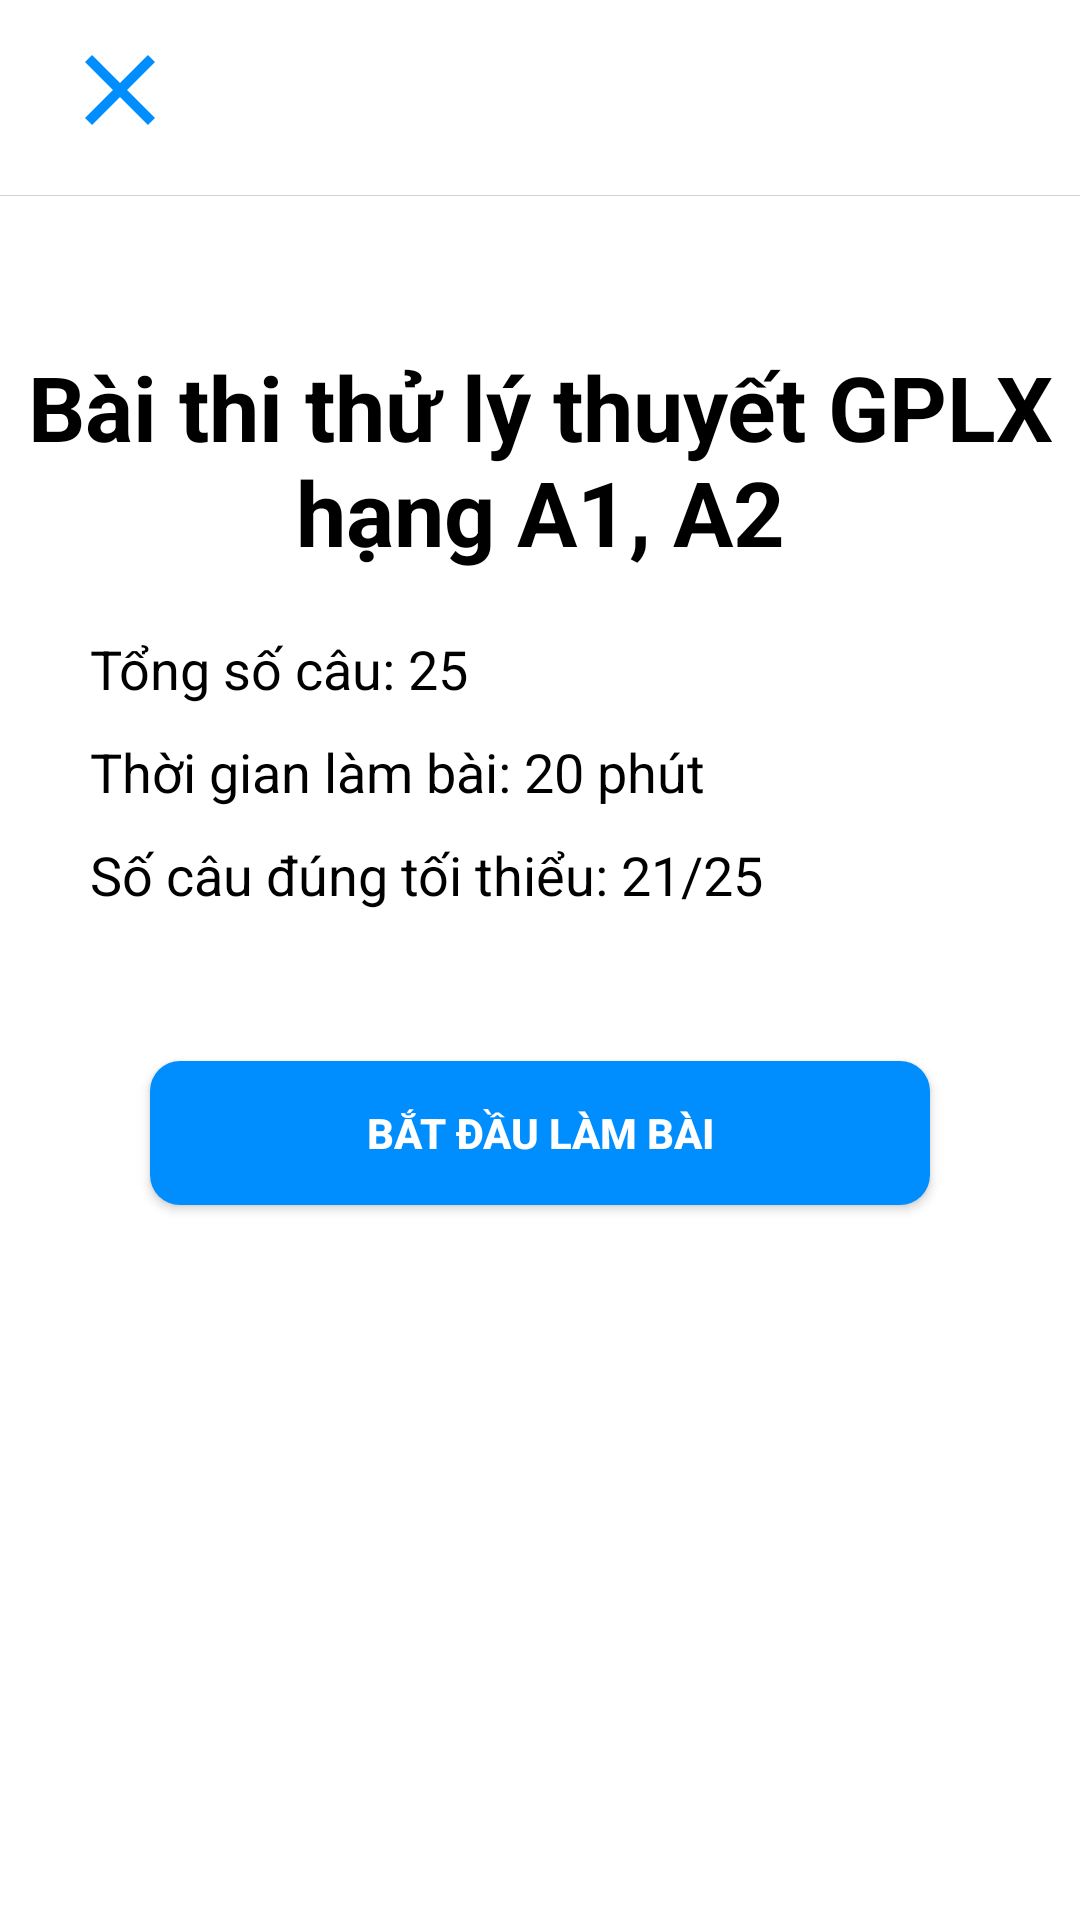

Reconstruct the res/layout file that produces this screen, plus the resources it refers to.
<!-- AndroidManifest.xml: application theme Theme.DrivingTest -->
<!-- res/layout/fragment_exam_info.xml -->
<?xml version="1.0" encoding="utf-8"?>
<androidx.constraintlayout.widget.ConstraintLayout xmlns:android="http://schemas.android.com/apk/res/android"
    xmlns:app="http://schemas.android.com/apk/res-auto"
    xmlns:tools="http://schemas.android.com/tools"
    android:layout_width="match_parent"
    android:layout_height="match_parent">

    <ImageView
        android:id="@+id/imgBackNotiEXam"
        android:layout_width="40dp"
        android:layout_height="40dp"
        android:layout_marginStart="20dp"
        android:layout_marginTop="10dp"
        android:src="@drawable/clear"
        app:layout_constraintStart_toStartOf="parent"
        app:layout_constraintTop_toTopOf="parent" />

    <View
        android:id="@+id/view_exam"
        android:layout_width="match_parent"
        android:layout_height="0.1dp"
        android:layout_marginTop="15dp"
        android:background="#D1D1D1"
        app:layout_constraintEnd_toEndOf="parent"
        app:layout_constraintStart_toStartOf="parent"
        app:layout_constraintTop_toBottomOf="@id/imgBackNotiEXam" />

    <TextView
        android:id="@+id/tvTitleNotiExam"
        android:layout_width="wrap_content"
        android:layout_height="wrap_content"
        android:layout_marginTop="50dp"
        android:gravity="center"
        android:text="Bài thi thử lý thuyết GPLX hạng A1, A2"
        android:textColor="@color/black"
        android:textSize="30sp"
        android:textStyle="bold"
        app:layout_constraintEnd_toEndOf="parent"
        app:layout_constraintStart_toStartOf="parent"
        app:layout_constraintTop_toBottomOf="@id/view_exam"
        tools:ignore="HardcodedText" />

    <TextView
        android:id="@+id/countQuestions"
        android:layout_width="wrap_content"
        android:layout_height="wrap_content"
        android:layout_marginStart="30dp"
        android:layout_marginTop="20dp"
        android:text="Tổng số câu: 25"
        android:textColor="@color/black"
        android:textSize="18sp"
        app:layout_constraintStart_toStartOf="parent"
        app:layout_constraintTop_toBottomOf="@id/tvTitleNotiExam"
        tools:ignore="HardcodedText" />

    <TextView
        android:id="@+id/timeExam"
        android:layout_width="wrap_content"
        android:layout_height="wrap_content"
        android:layout_marginStart="30dp"
        android:layout_marginTop="10dp"
        android:text="Thời gian làm bài: 20 phút"
        android:textColor="@color/black"
        android:textSize="18sp"
        app:layout_constraintStart_toStartOf="parent"
        app:layout_constraintTop_toBottomOf="@id/countQuestions"
        tools:ignore="HardcodedText" />

    <TextView
        android:id="@+id/countQuesTrue"
        android:layout_width="wrap_content"
        android:layout_height="wrap_content"
        android:layout_marginStart="30dp"
        android:layout_marginTop="10dp"
        android:text="Số câu đúng tối thiểu: 21/25"
        android:textColor="@color/black"
        android:textSize="18sp"
        app:layout_constraintStart_toStartOf="parent"
        app:layout_constraintTop_toBottomOf="@id/timeExam"
        tools:ignore="HardcodedText" />

    <Button
        android:id="@+id/btnStartExam"
        android:layout_width="match_parent"
        android:layout_height="wrap_content"
        android:layout_marginStart="50dp"
        android:layout_marginTop="50dp"
        android:layout_marginEnd="50dp"
        android:background="@drawable/custom_bg_btn_noti_exam"
        android:text="BẮT ĐẦU LÀM BÀI"
        android:textColor="@color/white"
        android:textStyle="bold"
        app:layout_constraintEnd_toEndOf="parent"
        app:layout_constraintStart_toStartOf="parent"
        app:layout_constraintTop_toBottomOf="@id/countQuesTrue"
        tools:ignore="HardcodedText" />

</androidx.constraintlayout.widget.ConstraintLayout>
<!-- resources referenced by this layout -->
<resources>
  <color name="black">#FF000000</color>
  <color name="white">#FFFFFFFF</color>
  <!-- drawable clear (drawable) -->
  <vector android:height="24dp" android:tint="#008EFF"
      android:viewportHeight="24" android:viewportWidth="24"
      android:width="24dp" xmlns:android="http://schemas.android.com/apk/res/android">
      <path android:fillColor="@android:color/white" android:pathData="M19,6.41L17.59,5 12,10.59 6.41,5 5,6.41 10.59,12 5,17.59 6.41,19 12,13.41 17.59,19 19,17.59 13.41,12z"/>
  </vector>
  <!-- drawable custom_bg_btn_noti_exam (drawable) -->
  <?xml version="1.0" encoding="utf-8"?>
  <shape xmlns:android="http://schemas.android.com/apk/res/android"
      android:shape="rectangle">
  
      <solid android:color="#008EFF"/>
      <corners android:radius="10dp"/>
  
  </shape>
  <style name="Theme.DrivingTest" parent="Base.Theme.DrivingTest" />
  <style name="Base.Theme.DrivingTest" parent="Theme.AppCompat.DayNight.NoActionBar">
          
          
          <item name="android:windowBackground">@color/white</item>
      </style>
</resources>
